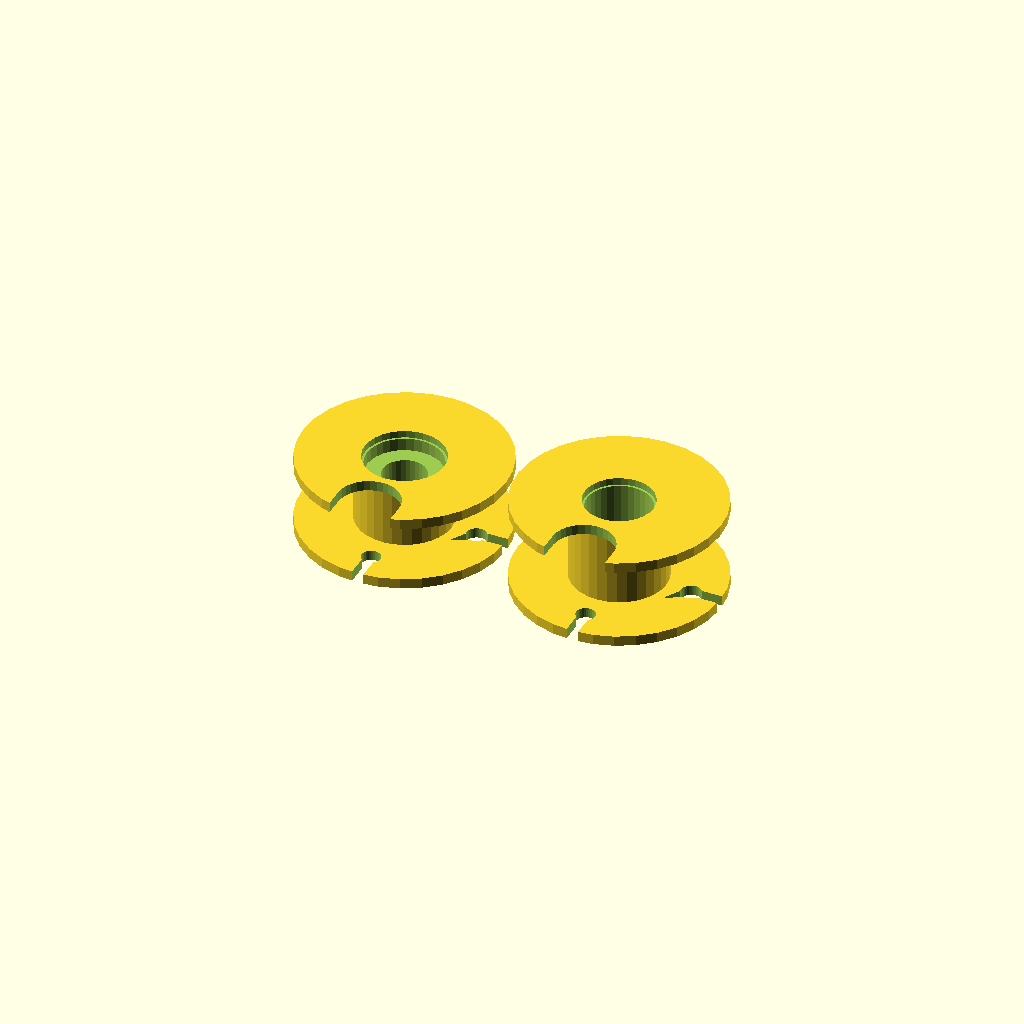
Cell 1 — every parameter at its default value.
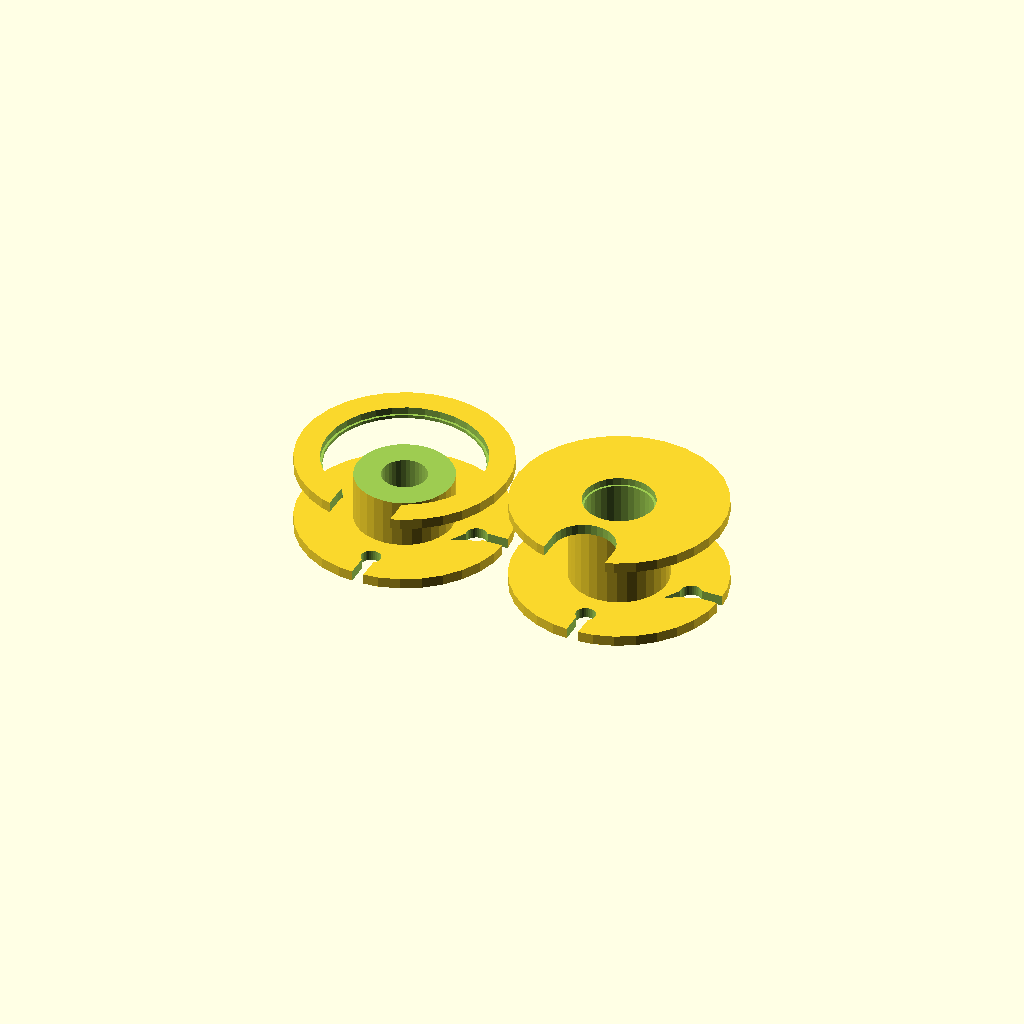
Cell 2 — minute_lower_clearance_d set to 11.84, the other parameters unchanged.
One fixed orthographic camera (rotation 55°, 0°, 25°; colour scheme Cornfield) for every cell.
Source of the model, cad/source/capstans-v3.0.0.scad:
// DOUBLE TAKE FRAMES DESIGN RELEASE
// DTF_RELEASE: 3.0.0
// Released: 2026-09-24
// Versioning: Semantic Versioning 2.0.0 (https://semver.org/)
// Status: CANONICAL
// Changes in 3.0.0:
// - Carried forward unchanged for the clipless keyed wall-rig and latch release.
// Changes in 2.0.4:
// - Uses the selected 5.05 mm hour-capstan bore for firmer retention.
// - Paired with the adjusted clock-string guide candidate.
// - Replaces the external eyelets with matching side-loaded flange hitches.
// - Moves the minute gripping-bore transition from 3.0 to 1.5 mm so the
//   minute sleeve engages sooner without changing the external envelope.
// - Removes the obsolete minute orientation mark and hour indicator horn.
// - Retains the successful 6.0 mm minute envelope while extending only the
//   hour capstan's upper side to 7.2 mm for a more generous shared guide gap.
// Changes in 2.0.3:
// - Carried forward unchanged for the corrected prepared-project packaging.
// Changes in 2.0.2:
// - Carried forward unchanged for the native 3MF packaging hotfix.
// Changes in 2.0.1:
// - Carried forward unchanged for the prepared-project packaging correction.
// Changes in 2.0.0:
// - Uses captive 16 mm flanges coordinated with the revised clock-string guide.
// - Adds keyed bottom-flange loading slots and revised string anchors.
// Full release notes: https://doubletakeframes.com/build/#design-release
//
// Canonical captive-flange capstans.
//
// Both capstans use the same 16 mm flange/drum shell and matching side-loaded
// hitch geometry. Their internal bores remain specialized for their respective
// rotating clock sleeves.

$fn = 32;
eps = 0.05;

// Selected printed fits. These modeled bores deliberately
// differ from the supplied movement-member ODs: 3.17 mm inner and 5.05 mm
// middle. They are fit dimensions, not transcriptions of movement specs.
minute_bore_d = is_undef(shared_minute_capstan_bore_d)
    ? 3.40 : shared_minute_capstan_bore_d;
hour_bores = [5.05];
minute_lower_clearance_d = 5.92;
minute_lower_clearance_h = 1.5; // 4.5 mm grip; earlier than the former 3.0 mm transition.

// Main geometry.
canonical_total_h = 5.0;
minute_total_h = is_undef(shared_capstan_total_h)
    ? 6.0 : shared_capstan_total_h;
hour_total_h = is_undef(shared_hour_capstan_total_h)
    ? 7.2 : shared_hour_capstan_total_h;
flange_h = 0.80;
drum_d = 7.4; // Printed winding-drum OD; unrelated to movement sleeve specs.
flange_d = is_undef(shared_capstan_flange_d)
    ? 16.0 : shared_capstan_flange_d; // MOCKUP: canonical is 9.0
bore_mouth_extra = 0.35;
bore_mouth_h = 0.55;
part_spacing_x = flange_d+1;     // Preserve 1 mm between enlarged parts.

// Bottom-flange installation key. It shares the fixed beak/string-anchor
// radial datum (+Y) and cannot accept the beak when the capstan is upside down.
bottom_insertion_notch_enabled = is_undef(shared_bottom_insertion_notch_enabled)
    ? true : shared_bottom_insertion_notch_enabled;
bottom_insertion_notch_clearance_per_side =
    is_undef(shared_beak_notch_clearance_per_side)
        ? 0.40 : shared_beak_notch_clearance_per_side;
bottom_insertion_notch_w_x =
    (is_undef(shared_beak_tangential_w) ? 4.0 : shared_beak_tangential_w)
    + 2*bottom_insertion_notch_clearance_per_side;

// Side-loaded fishing-line hitch. Both openings are loaded from the rim, so
// the user never has to feed a line end through a small hole. After one turn
// around the drum, lace the line around the solid bridge and park it in the
// tapered cleat.
guide_hole_d = 1.50;
cleat_bulb_d = 1.60;
side_slot_w = 0.90;
cleat_root_w = 0.95;
cleat_tip_w = 0.10; // CAD closure; the slicer determines the printable nip.
feature_radius = 5.70;
cleat_taper_len = 2.00; // Clearly resolved taper with a 0.4 mm nozzle.
// The bottom-flange horseshoe notch is centered at +Y. The smooth top-flange
// entry shares that angular datum. The cleat is spread 90 degrees away, while
// its short local taper points toward the guide without approaching the bore.
guide_angle = 90;
cleat_angle = 0;

// ---------- sacrificial print supports ----------

breakaway_supports_enabled = false;
breakaway_support_count = 6;
breakaway_post_radius = 7.3;
breakaway_body_d = 1.2;
breakaway_neck_d = 0.65;
breakaway_neck_h = 0.30;

module cyl(d, h, z=0) {
    translate([0, 0, z]) cylinder(d=d, h=h);
}

function vadd(a,b) = [a[0]+b[0],a[1]+b[1]];
function vsub(a,b) = [a[0]-b[0],a[1]-b[1]];
function vmul(a,s) = [a[0]*s,a[1]*s];
function vlen(a) = sqrt(a[0]*a[0]+a[1]*a[1]);
function vunit(a) = let(n=vlen(a)) [a[0]/n,a[1]/n];
function polar(r,a) = [r*cos(a),r*sin(a)];

guide_center = polar(feature_radius,guide_angle);
cleat_center = polar(feature_radius,cleat_angle);
cleat_to_guide = vunit(vsub(guide_center,cleat_center));
cleat_tip = vadd(cleat_center,vmul(cleat_to_guide,cleat_taper_len));

module bottom_insertion_notch() {
    if (bottom_insertion_notch_enabled)
        translate([0, 0, -eps])
            linear_extrude(height=flange_h+2*eps)
                hull() {
                    // Rounded inner end is tangent to the drum: no drum cut.
                    translate([0, drum_d/2+bottom_insertion_notch_w_x/2])
                        circle(d=bottom_insertion_notch_w_x);
                    // Carry the slot completely through the outer flange rim.
                    translate([0, flange_d/2+bottom_insertion_notch_w_x/2])
                        circle(d=bottom_insertion_notch_w_x);
                }
}

module capstan_shell(part_h) {
    difference() {
        union() {
            cyl(drum_d, part_h);
            cyl(flange_d, flange_h);
            cyl(flange_d, flange_h, part_h-flange_h);
        }
        bottom_insertion_notch();
    }
}

module rim_slot(center, slot_w=side_slot_w) {
    radial = vunit(center);
    beyond_rim = vmul(radial, flange_d/2+slot_w);
    linear_extrude(height=flange_h+2*eps)
        hull() {
            translate(center) circle(d=slot_w);
            translate(beyond_rim) circle(d=slot_w);
        }
}

module guide_opening_cut(part_h) {
    z0 = part_h-flange_h-eps;
    translate([guide_center[0],guide_center[1],z0])
        cylinder(d=guide_hole_d,h=flange_h+2*eps);
    translate([0,0,z0]) rim_slot(guide_center);
}

module tapered_segment(p0,p1,w0,w1) {
    direction = vunit(vsub(p1,p0));
    normal = [-direction[1],direction[0]];
    polygon([
        vadd(p0,vmul(normal,w0/2)),
        vsub(p0,vmul(normal,w0/2)),
        vsub(p1,vmul(normal,w1/2)),
        vadd(p1,vmul(normal,w1/2))
    ]);
}

module cleat_opening_cut(part_h) {
    z0 = part_h-flange_h-eps;
    local_tip = vsub(cleat_tip,cleat_center);
    taper_root = vmul(cleat_to_guide,cleat_bulb_d*0.25);

    translate([cleat_center[0],cleat_center[1],z0])
        linear_extrude(height=flange_h+2*eps)
            union() {
                circle(d=cleat_bulb_d);
                tapered_segment(taper_root,local_tip,
                                cleat_root_w,cleat_tip_w);
            }

    translate([0,0,z0]) rim_slot(cleat_center);
}

module top_side_load_hitch_cuts(part_h) {
    guide_opening_cut(part_h);
    cleat_opening_cut(part_h);
}

module minute_capstan() {
    difference() {
        capstan_shell(minute_total_h);
        translate([0, 0, -eps])
            cylinder(d=minute_lower_clearance_d,
                     h=minute_lower_clearance_h+2*eps);
        translate([0, 0, -eps])
            cylinder(d=minute_lower_clearance_d+bore_mouth_extra, h=bore_mouth_h+eps);
        translate([0, 0, minute_lower_clearance_h])
            cylinder(d=minute_bore_d,
                     h=minute_total_h-minute_lower_clearance_h+eps);
        top_side_load_hitch_cuts(minute_total_h);
    }
}

module hour_capstan(bore_d=5.05) {
    difference() {
        capstan_shell(hour_total_h);
        translate([0, 0, -eps])
            cylinder(d=bore_d, h=hour_total_h+2*eps);
        translate([0, 0, -eps])
            cylinder(d=bore_d+bore_mouth_extra, h=bore_mouth_h+eps);
        top_side_load_hitch_cuts(hour_total_h);
    }
}

module breakaway_post(angle, part_h) {
    post_xy = [
        breakaway_post_radius*cos(angle),
        breakaway_post_radius*sin(angle)
    ];
    lower_flange_z1 = flange_h;
    upper_flange_z0 = part_h-flange_h;
    body_z0 = lower_flange_z1+breakaway_neck_h;
    body_z1 = upper_flange_z0-breakaway_neck_h;

    // Bottom snip neck, short rigid body, and top snip neck. The body remains
    // at the accessible outer edge and clear of the functional geometry.
    translate([post_xy[0], post_xy[1], lower_flange_z1-eps])
        cylinder(d=breakaway_neck_d, h=breakaway_neck_h+eps);
    translate([post_xy[0], post_xy[1], body_z0-eps])
        cylinder(d=breakaway_body_d, h=body_z1-body_z0+2*eps);
    translate([post_xy[0], post_xy[1], body_z1])
        cylinder(d=breakaway_neck_d, h=breakaway_neck_h+eps);
}

module breakaway_post_set(part_h) {
    if (breakaway_supports_enabled)
        for (i=[0:breakaway_support_count-1])
            breakaway_post(i*360/breakaway_support_count, part_h);
}

module minute_capstan_print_layout() {
    // Print the side-load flange face on the bed so the lower cavity stays open.
    translate([0, 0, minute_total_h])
        rotate([180, 0, 0])
            minute_capstan();
    breakaway_post_set(minute_total_h);
}

module hour_capstan_print_layout(bore_d=5.05) {
    // Match the necessary minute-capstan orientation: hitch face on the bed.
    translate([0, 0, hour_total_h])
        rotate([180, 0, 0])
            hour_capstan(bore_d);
    breakaway_post_set(hour_total_h);
}

// Render minute + hour, matching the canonical file's deliverable pattern.
minute_capstan_print_layout();
for (i=[0:len(hour_bores)-1])
    translate([(i+1)*part_spacing_x, 0, 0])
        hour_capstan_print_layout(hour_bores[i]);
Customizer parameters (derived from the source; name, type, default, range or options):
eps: number, default 0.05
hour_bores: vector, default [5.05]
minute_lower_clearance_d: number, default 5.92
minute_lower_clearance_h: number, default 1.5
canonical_total_h: number, default 5
flange_h: number, default 0.8
drum_d: number, default 7.4
bore_mouth_extra: number, default 0.35
bore_mouth_h: number, default 0.55
guide_hole_d: number, default 1.5
cleat_bulb_d: number, default 1.6
side_slot_w: number, default 0.9
cleat_root_w: number, default 0.95
cleat_tip_w: number, default 0.1
feature_radius: number, default 5.7
cleat_taper_len: number, default 2
guide_angle: number, default 90
cleat_angle: number, default 0
breakaway_supports_enabled: bool, default false
breakaway_support_count: number, default 6
breakaway_post_radius: number, default 7.3
breakaway_body_d: number, default 1.2
breakaway_neck_d: number, default 0.65
breakaway_neck_h: number, default 0.3
